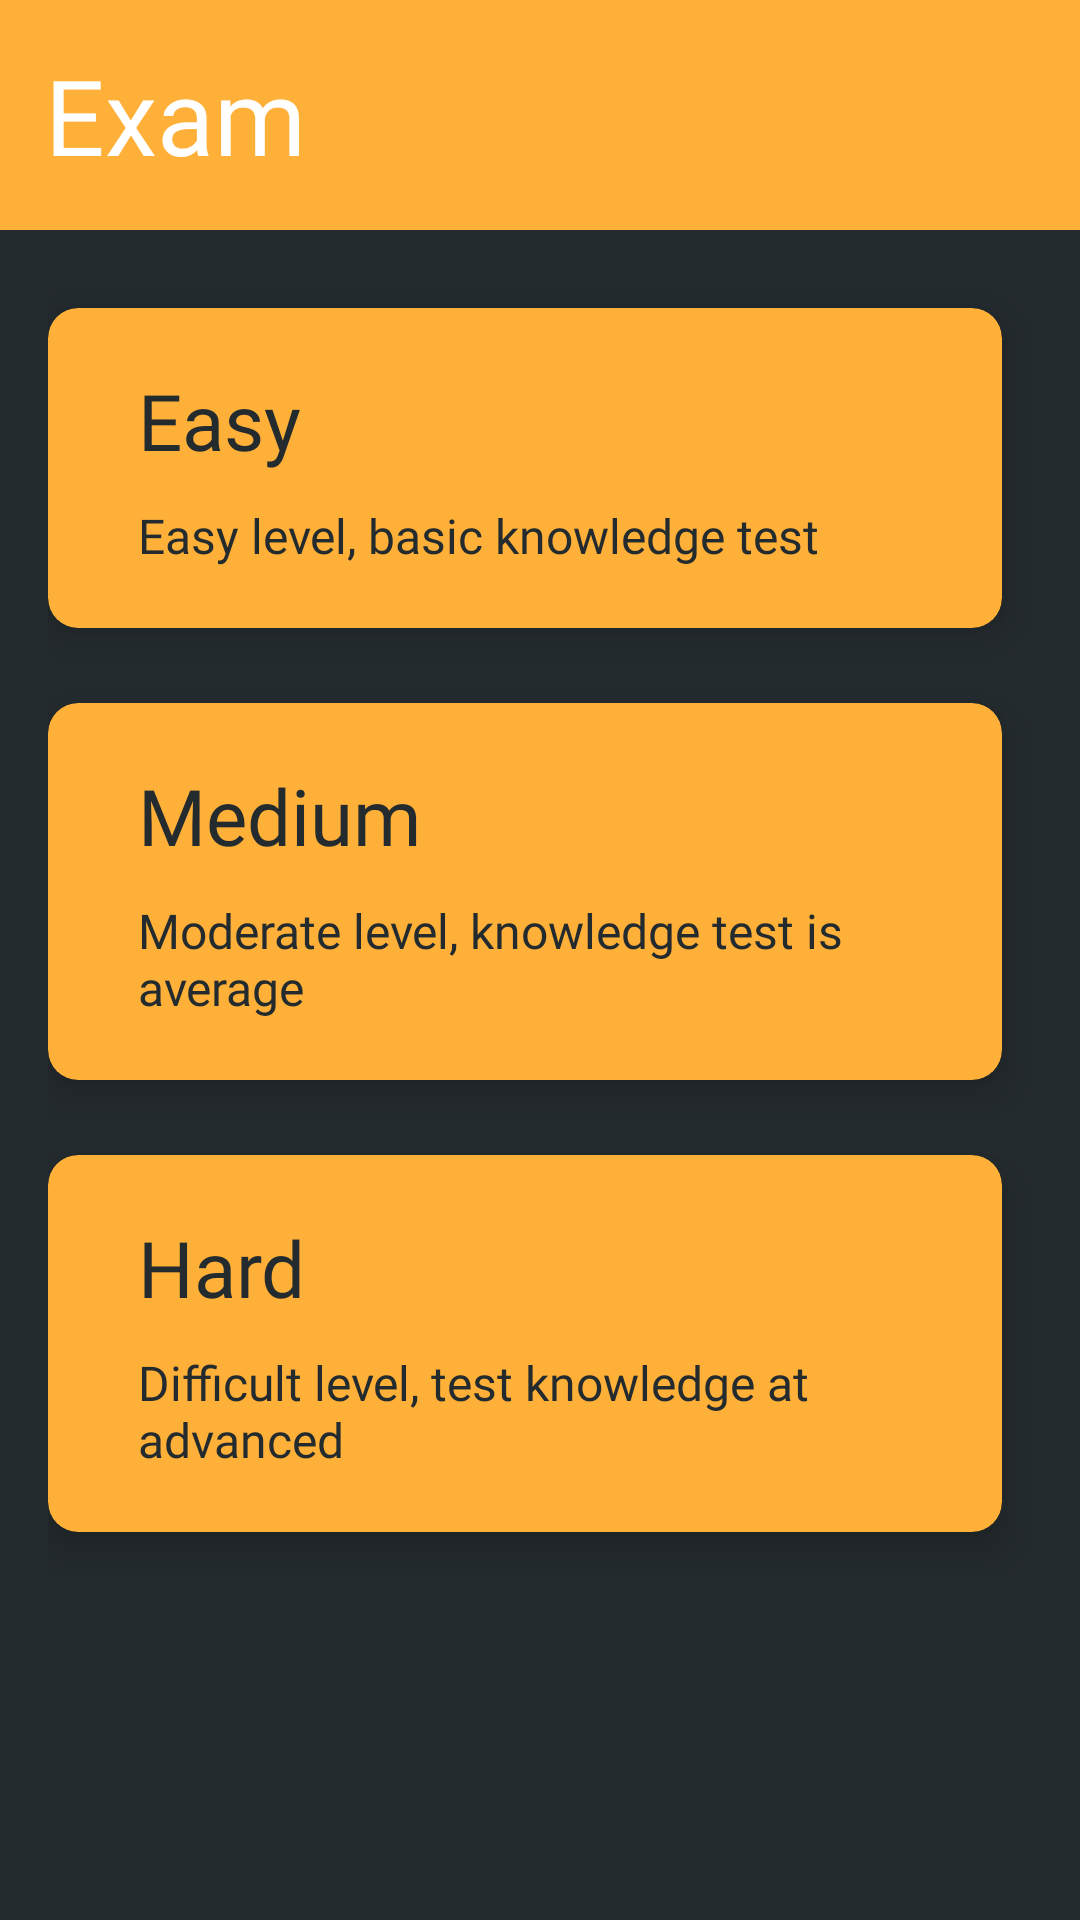

Layout XML and referenced resources for this Android screen:
<!-- AndroidManifest.xml: application theme Theme.StarEnglish -->
<!-- res/layout/fragment_exam.xml -->
<?xml version="1.0" encoding="utf-8"?>
<ScrollView xmlns:android="http://schemas.android.com/apk/res/android"
    xmlns:tools="http://schemas.android.com/tools"
    android:layout_width="match_parent"
    android:layout_height="match_parent"
    android:background="@color/grey"
    tools:context=".ExamFragment">

    <RelativeLayout
        android:layout_width="match_parent"
        android:layout_height="match_parent">

        <TextView
            android:id="@+id/tv_exam_header"
            android:layout_width="match_parent"
            android:layout_height="wrap_content"
            android:layout_alignParentTop="true"
            android:background="@color/yellow"
            android:fontFamily="@font/segoe_ui_bold"
            android:padding="15dp"
            android:text="@string/action_exam"
            android:textColor="@color/white"
            android:textSize="35dp" />

        <LinearLayout xmlns:android="http://schemas.android.com/apk/res/android"
            xmlns:tools="http://schemas.android.com/tools"
            android:layout_width="match_parent"
            android:layout_height="match_parent"
            android:orientation="vertical"
            android:padding="16dp"
            android:layout_below="@+id/tv_exam_header">

            <androidx.cardview.widget.CardView xmlns:android="http://schemas.android.com/apk/res/android"
                android:id="@+id/exam_lv_esay"
                android:layout_width="match_parent"
                android:layout_height="wrap_content"
                xmlns:app="http://schemas.android.com/apk/res-auto"
                android:layout_marginTop="10dp"
                android:layout_marginBottom="15dp"
                android:layout_marginEnd="10dp"
                app:cardElevation="8dp"
                app:cardBackgroundColor="@color/yellow"
                app:cardCornerRadius="10dp">
                <LinearLayout
                    android:layout_width="match_parent"
                    android:layout_height="wrap_content"
                    android:padding="20dp"
                    android:layout_marginStart="10dp"
                    android:layout_centerVertical="true"
                    android:orientation="vertical">
                    <TextView
                        android:layout_width="wrap_content"
                        android:layout_height="wrap_content"
                        android:textSize="26dp"
                        android:fontFamily="@font/segoe_ui_bold"
                        android:text="Easy"
                        android:textColor="@color/grey"/>
                    <TextView
                        android:layout_width="wrap_content"
                        android:layout_height="wrap_content"
                        android:textSize="16dp"
                        android:layout_marginTop="10dp"
                        android:fontFamily="@font/segoe_ui"
                        android:text="@string/desc_exam_easy"
                        android:textColor="@color/grey"/>
                </LinearLayout>
            </androidx.cardview.widget.CardView>

            <androidx.cardview.widget.CardView xmlns:android="http://schemas.android.com/apk/res/android"
                android:id="@+id/exam_lv_medium"
                android:layout_width="match_parent"
                android:layout_height="wrap_content"
                xmlns:app="http://schemas.android.com/apk/res-auto"
                android:layout_marginTop="10dp"
                android:layout_marginBottom="15dp"
                android:layout_marginEnd="10dp"
                app:cardElevation="8dp"
                app:cardBackgroundColor="@color/yellow"
                app:cardCornerRadius="10dp">
                <LinearLayout
                    android:layout_width="match_parent"
                    android:layout_height="wrap_content"
                    android:padding="20dp"
                    android:layout_marginStart="10dp"
                    android:layout_centerVertical="true"
                    android:orientation="vertical">
                    <TextView
                        android:layout_width="wrap_content"
                        android:layout_height="wrap_content"
                        android:textSize="26dp"
                        android:fontFamily="@font/segoe_ui_bold"
                        android:text="Medium"
                        android:textColor="@color/grey"/>
                    <TextView
                        android:layout_width="wrap_content"
                        android:layout_height="wrap_content"
                        android:textSize="16dp"
                        android:layout_marginTop="10dp"
                        android:fontFamily="@font/segoe_ui"
                        android:text="@string/desc_exam_medium"
                        android:textColor="@color/grey"/>
                </LinearLayout>
            </androidx.cardview.widget.CardView>

            <androidx.cardview.widget.CardView xmlns:android="http://schemas.android.com/apk/res/android"
                android:id="@+id/exam_lv_hard"
                android:layout_width="match_parent"
                android:layout_height="wrap_content"
                xmlns:app="http://schemas.android.com/apk/res-auto"
                android:layout_marginTop="10dp"
                android:layout_marginBottom="15dp"
                android:layout_marginEnd="10dp"
                app:cardElevation="8dp"
                app:cardBackgroundColor="@color/yellow"
                app:cardCornerRadius="10dp">
                <LinearLayout
                    android:layout_width="match_parent"
                    android:layout_height="wrap_content"
                    android:padding="20dp"
                    android:layout_marginStart="10dp"
                    android:layout_centerVertical="true"
                    android:orientation="vertical">
                    <TextView
                        android:layout_width="wrap_content"
                        android:layout_height="wrap_content"
                        android:textSize="26dp"
                        android:fontFamily="@font/segoe_ui_bold"
                        android:text="Hard"
                        android:textColor="@color/grey"/>
                    <TextView
                        android:layout_width="wrap_content"
                        android:layout_height="wrap_content"
                        android:textSize="16dp"
                        android:layout_marginTop="10dp"
                        android:fontFamily="@font/segoe_ui"
                        android:text="@string/desc_exam_hard"
                        android:textColor="@color/grey"/>
                </LinearLayout>
            </androidx.cardview.widget.CardView>

        </LinearLayout>

    </RelativeLayout>

</ScrollView>
<!-- resources referenced by this layout -->
<resources>
  <color name="grey">#242B2E</color>
  <color name="white">#FFFFFFFF</color>
  <color name="yellow">#FFB038</color>
  <string name="action_exam">Exam</string>
  <string name="desc_exam_easy">Easy level, basic knowledge test</string>
  <string name="desc_exam_hard">Difficult level, test knowledge at advanced</string>
  <string name="desc_exam_medium">Moderate level, knowledge test is average</string>
  <style name="Theme.StarEnglish" parent="Theme.AppCompat.Light.NoActionBar">
          
          <item name="colorPrimary">@color/purple_500</item>
          <item name="colorPrimaryVariant">@color/purple_700</item>
          <item name="colorOnPrimary">@color/white</item>
          
          <item name="colorSecondary">@color/teal_200</item>
          <item name="colorSecondaryVariant">@color/teal_700</item>
          <item name="colorOnSecondary">@color/black</item>
          
          <item name="android:statusBarColor" tools:targetApi="l">?attr/colorPrimaryVariant</item>
          
      </style>
  <color name="purple_500">#FF6200EE</color>
  <color name="purple_700">#FF3700B3</color>
  <color name="teal_200">#FF03DAC5</color>
  <color name="teal_700">#FF018786</color>
  <color name="black">#FF000000</color>
</resources>
